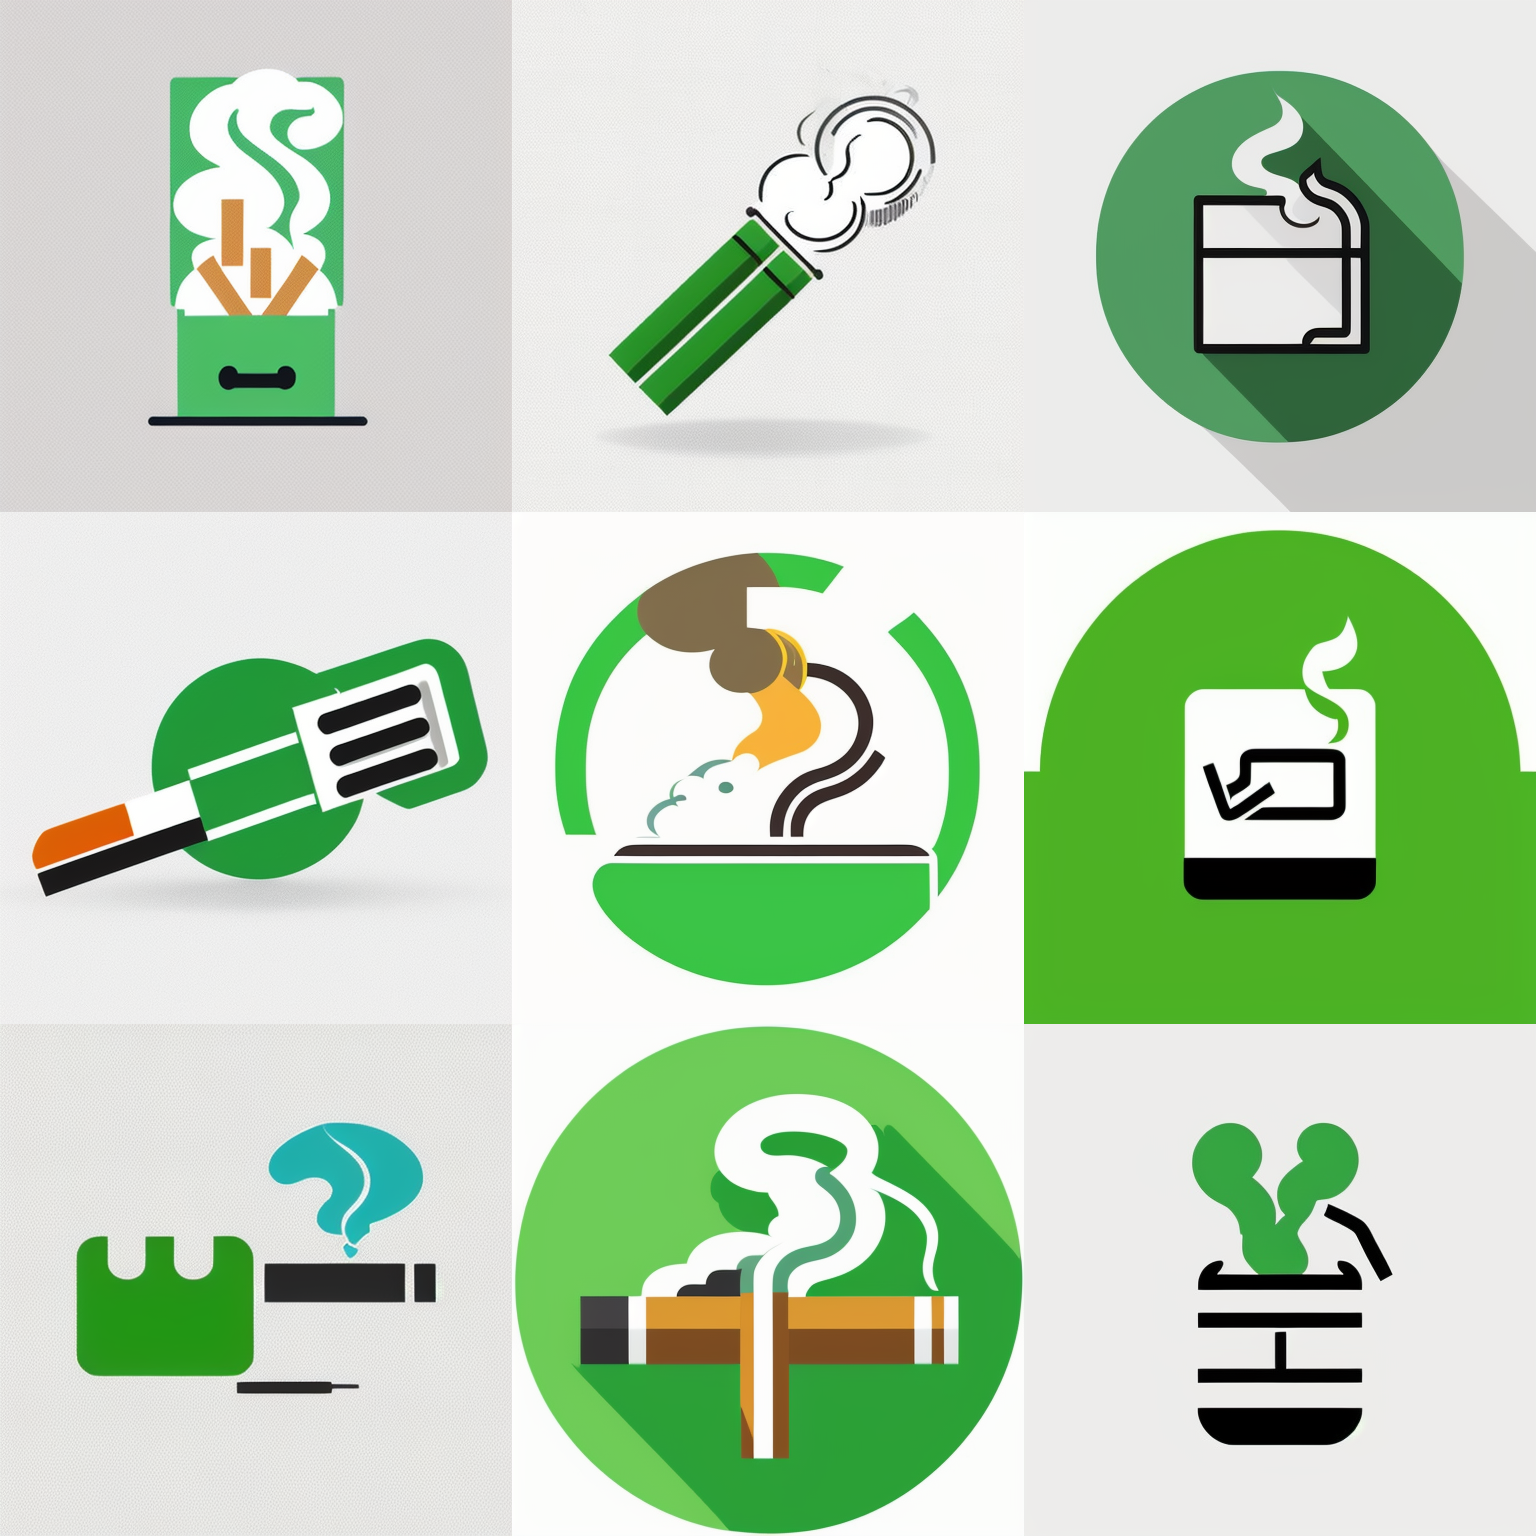
Generation parameters embedded in this image by AUTOMATIC1111 Stable Diffusion web UI or a fork of it (Forge, ...) (PNG 'parameters' text chunk):
Simple and iconic icon design of combining  smoking, smoke from cigarette and AI motifs, vector drawing, trending on behance ,simple, minimal, cute, happy, white background and green contents, JT
Negative prompt: photorealistic, complicated, horror, scary, shadow, 
Steps: 20, Sampler: DPM++ 2M SDE Karras, CFG scale: 7, Seed: 1856637776, Size: 512x512, Model hash: 107d2a241b, Model: cyberrealistic_v31, Version: v1.4.0-2-g8d0078b6